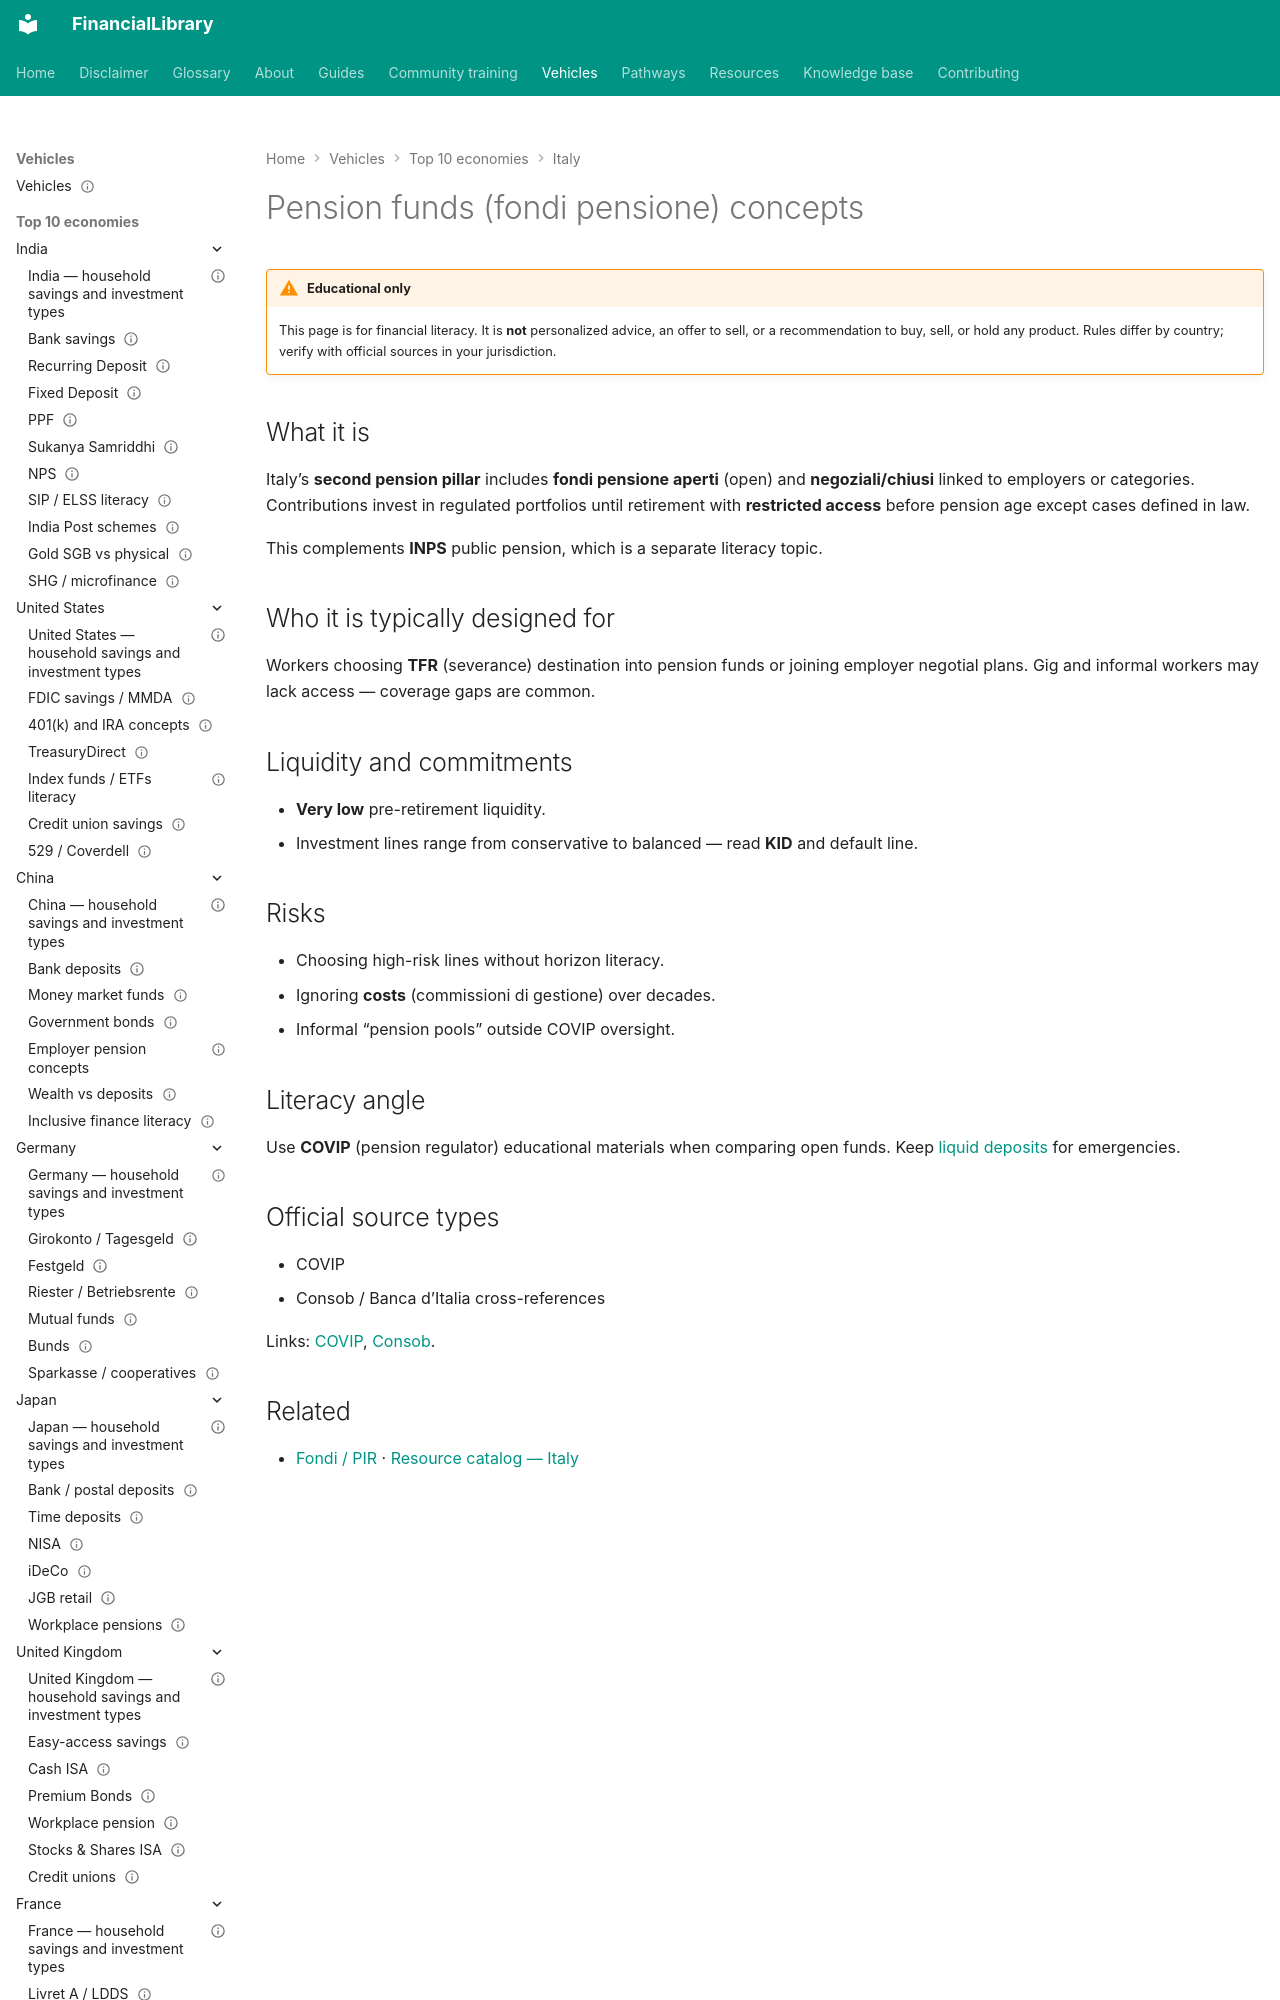

repository: ananddw24/safe_investment_researcher · page: vehicles/it/fondi-pensione/index.html · generator: mkdocs

---
title: "Pension funds (fondi pensione) concepts"
country: it
vehicle_id: "it-fondi-pensione"
category: "pension"
status: published
last_reviewed: "2026-10-22"
---

# Pension funds (fondi pensione) concepts

!!! warning "Educational only"
    This page is for financial literacy. It is **not** personalized advice,
    an offer to sell, or a recommendation to buy, sell, or hold any product.
    Rules differ by country; verify with official sources in your jurisdiction.
